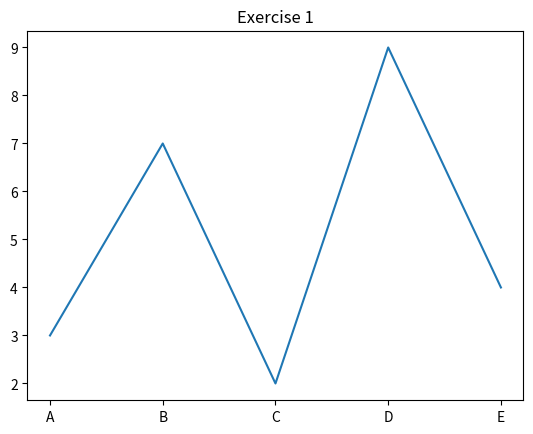
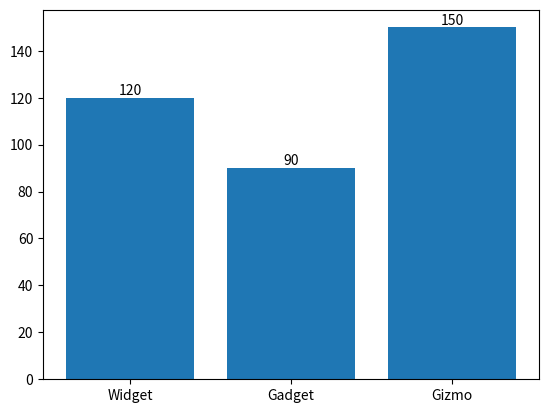
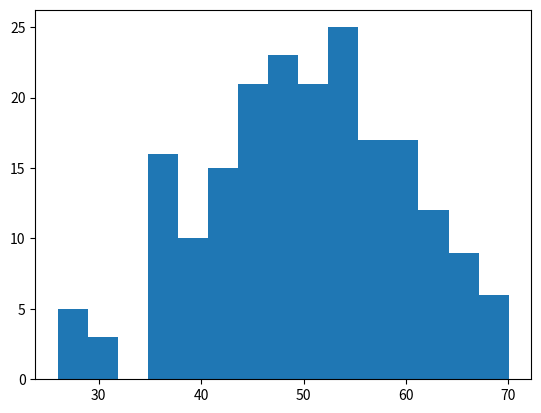
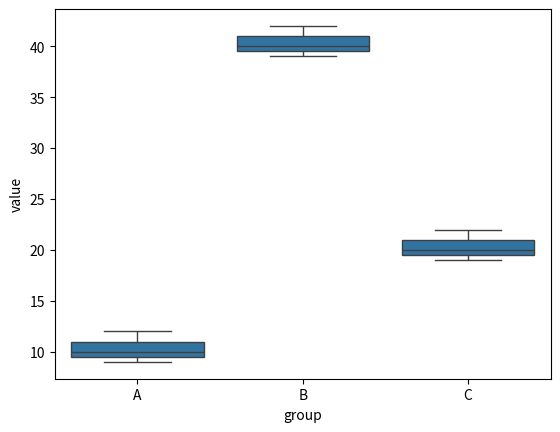
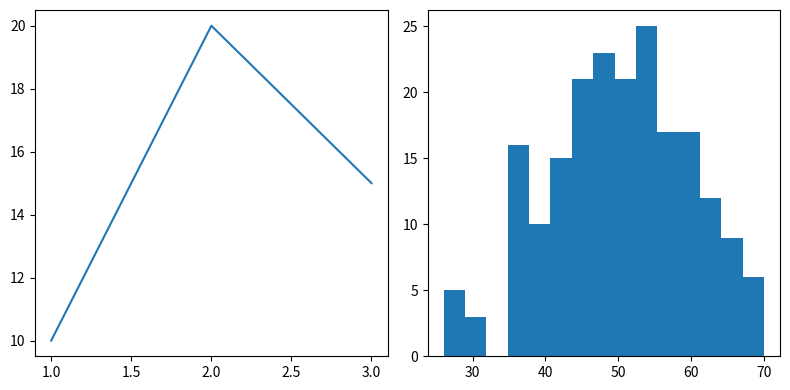

Python code for these plots, in order:
import matplotlib.pyplot as plt
import numpy as np
import pandas as pd
import seaborn as sns

# 1
fig, ax = plt.subplots()
ax.plot(["A", "B", "C", "D", "E"], [3, 7, 2, 9, 4])
ax.set_title("Exercise 1")
plt.show()

# 2
fig, ax = plt.subplots()
bars = ax.bar(["Widget", "Gadget", "Gizmo"], [120, 90, 150])
ax.bar_label(bars)
plt.show()

# 3
data = np.random.default_rng(0).normal(50, 10, 200)
fig, ax = plt.subplots()
ax.hist(data, bins=15)
plt.show()

# 4
df = pd.DataFrame({
    "value": [10, 12, 9, 40, 42, 39, 20, 22, 19],
    "group": ["A", "A", "A", "B", "B", "B", "C", "C", "C"],
})
fig, ax = plt.subplots()
sns.boxplot(data=df, x="group", y="value", ax=ax)
plt.show()

# 5
fig, axs = plt.subplots(1, 2, figsize=(8, 4))
axs[0].plot([1, 2, 3], [10, 20, 15])
axs[1].hist(data, bins=15)
fig.tight_layout()
plt.show()
